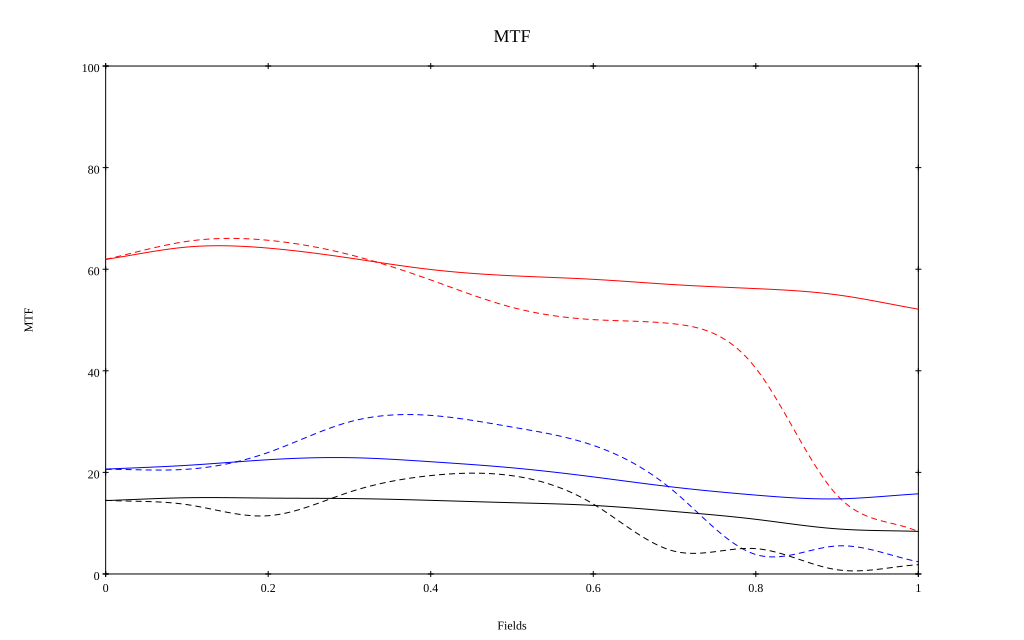

Data behind this chart, as committed beside it:
, 0, 0.1, 0.2, 0.3, 0.4, 0.5, 0.6, 0.7, 0.8, 0.9, 1
10 sag, 0.619, 0.644, 0.642, 0.622, 0.599, 0.587, 0.58, 0.57, 0.562, 0.55, 0.521
10 tan, 0.619, 0.655, 0.657, 0.629, 0.579, 0.525, 0.501, 0.492, 0.405, 0.155, 0.083
30 sag, 0.206, 0.214, 0.225, 0.229, 0.221, 0.209, 0.191, 0.171, 0.155, 0.148, 0.158
30 tan, 0.206, 0.206, 0.239, 0.299, 0.312, 0.289, 0.253, 0.162, 0.038, 0.055, 0.024
50 sag, 0.144, 0.15, 0.149, 0.148, 0.145, 0.14, 0.135, 0.123, 0.108, 0.089, 0.084
50 tan, 0.145, 0.137, 0.115, 0.161, 0.194, 0.194, 0.138, 0.045, 0.05, 0.008, 0.018
